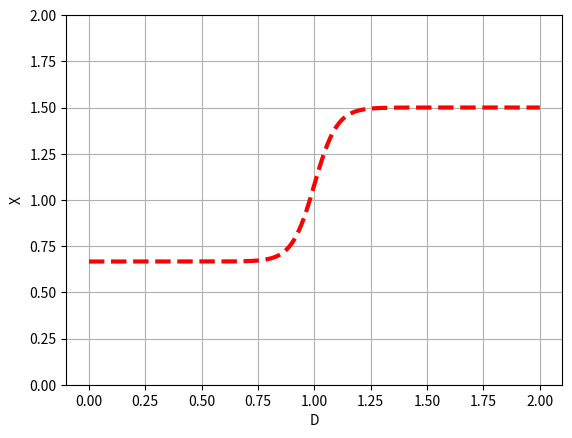

Here is the Python script that generated this plot: (Note: this script raises an exception after producing the figure.)
# _*_ coding: utf-8 _*_
# _*_ coding: utf-8 _*_

import numpy as np
import matplotlib.pyplot as plt

x0=2.0/3.0
x1=1.5

w=0.05

D=np.linspace(0,2,500)

sigmaD=1.0/(1.0+np.exp(-(1-D)/w))

x=x0+(x1-x0)*(1-sigmaD)

plt.plot(D,x,'r--',linewidth=3.0)
plt.xlabel('D')
plt.ylabel('X')
plt.grid(True)
plt.ylim(0.0,2.0)
plt.savefig('C:/Users/<user>/Desktop/20.jpg',dpi=300)
plt.show()
print('job done')
